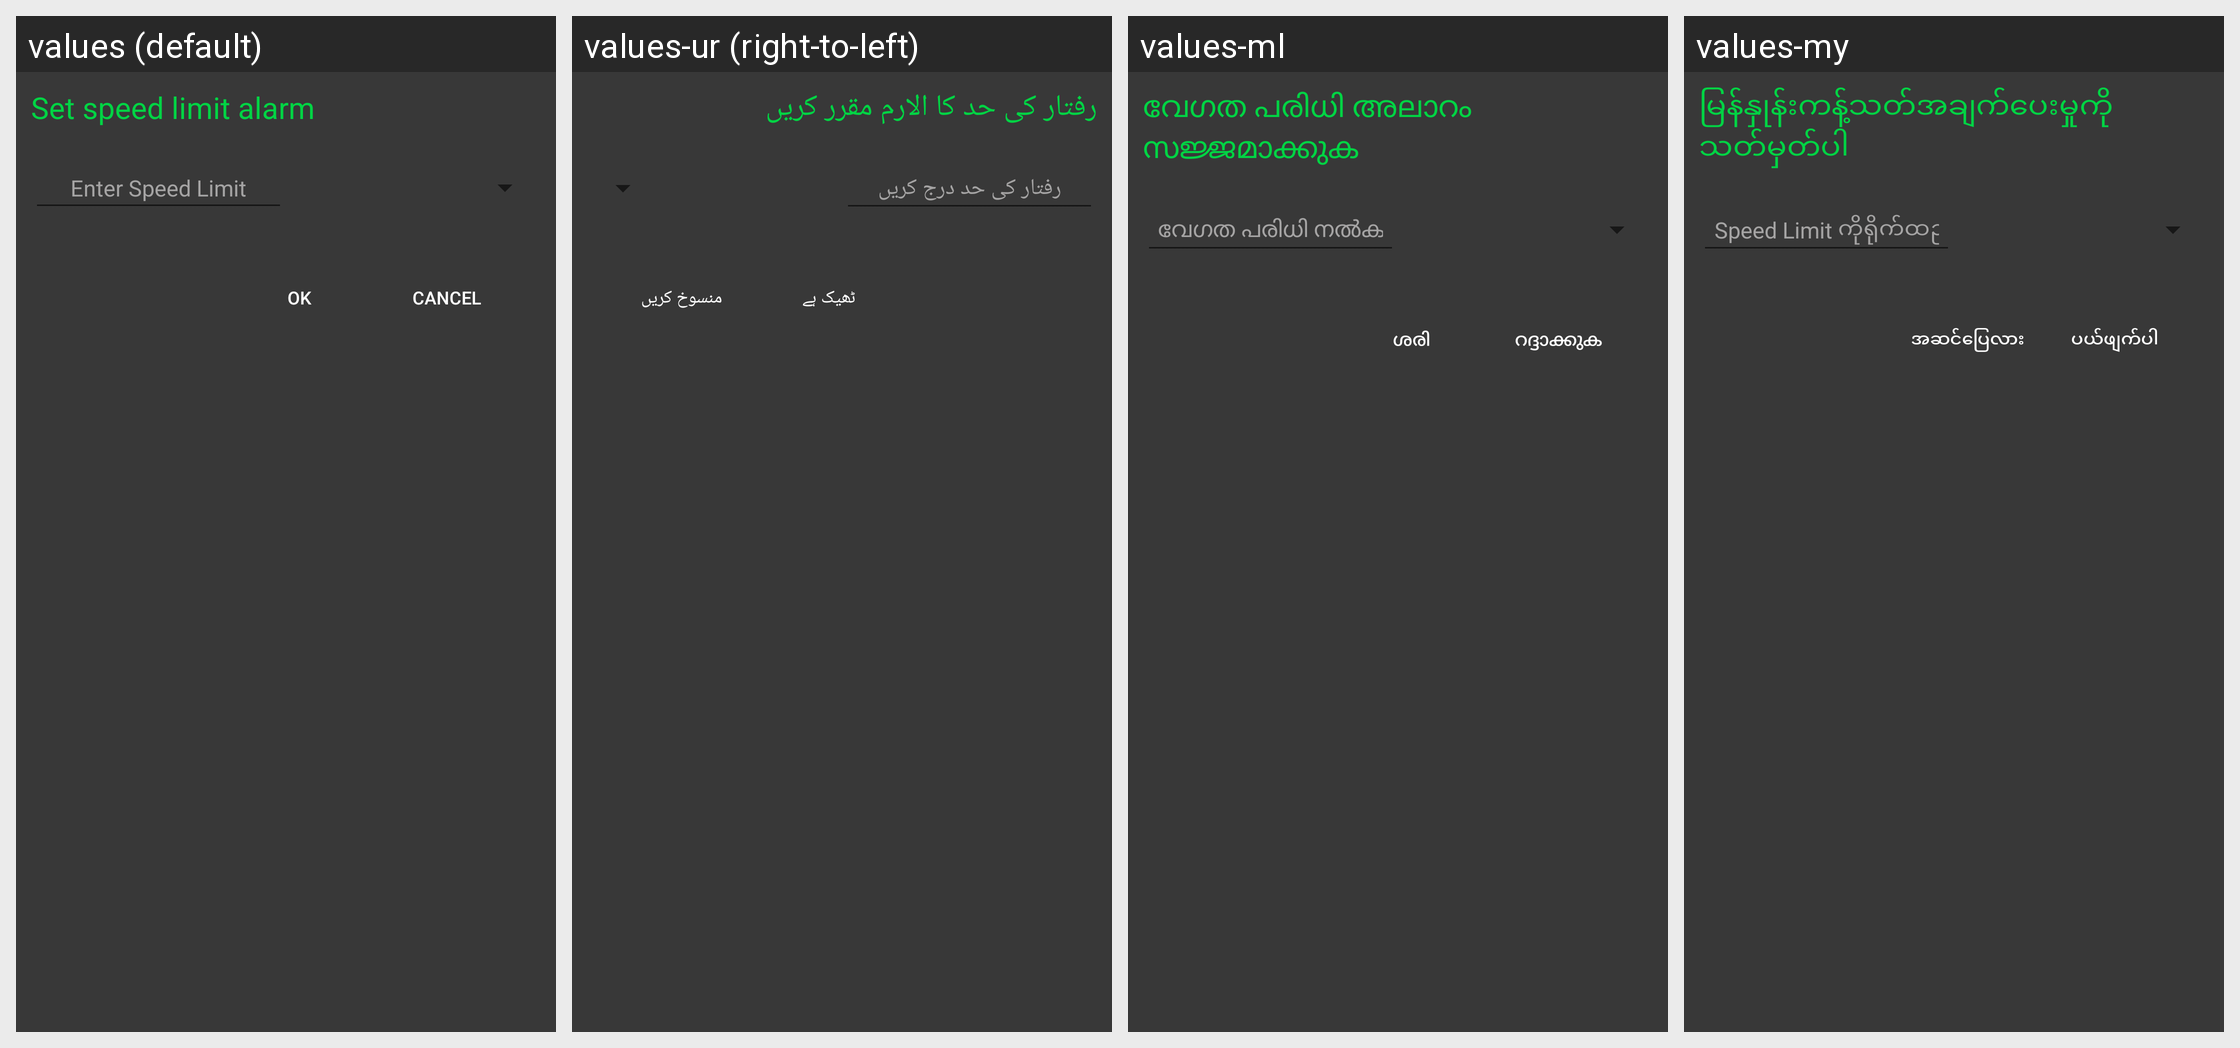

For this localized Android screen grid, give each drawn string resource with its value in every locale shown.
Android screen res/layout/custom.xml rendered under 4 locales, left to right: values (default), values-ur (right-to-left), values-ml, values-my. Device: Nexus 5 (rendered at 1080×1920; each locale shown at half size, 540×960, under a caption strip naming it); theme AppTheme.
Other locales in the repository, not shown: values-af, values-am-rET, values-ar, values-az, values-be, values-bg, values-bn, values-ca, values-cs, values-da, values-de, values-el, values-es, values-et, values-eu, values-fi, values-fil, values-fr, values-gl, values-gu, values-hi, values-hr, values-hu, values-hy, values-in, values-is, values-it, values-iw, values-ja, values-ka, values-kk, values-km, values-kn, values-ko, values-ky, values-lo, values-lt, values-lv, values-mk, values-mn, values-mr, values-ms, values-ne, values-nl, values-no, values-pa, values-peo, values-pl, values-pt, values-ro, values-ru, values-si, values-sk, values-sl, values-sq, values-sr, values-sv, values-sw, values-ta, values-te, values-th, values-tr, values-uk, values-vi, values-zh, values-zu.
Strings drawn on this screen, with the default value and each locale's value (text and hints the layout hard-codes, and strings that could not be matched under every locale, appear in the picture but are not listed):

set_speed_limit_alarm
  values: Set speed limit alarm
  values-ur: رفتار کی حد کا الارم مقرر کریں
  values-ml: വേഗത പരിധി അലാറം സജ്ജമാക്കുക
  values-my: မြန်နှုန်းကန့်သတ်အချက်ပေးမှုကိုသတ်မှတ်ပါ

enter_speed_limit
  values: Enter Speed Limit
  values-ur: رفتار کی حد درج کریں
  values-ml: വേഗത പരിധി നൽകുക
  values-my: Speed ​​Limit ကိုရိုက်ထည့်ပါ

ok
  values: OK
  values-ur: ٹھیک ہے
  values-ml: ശരി
  values-my: အဆင်ပြေလား

cancel
  values: Cancel
  values-ur: منسوخ کریں
  values-ml: റദ്ദാക്കുക
  values-my: ပယ်ဖျက်ပါ
